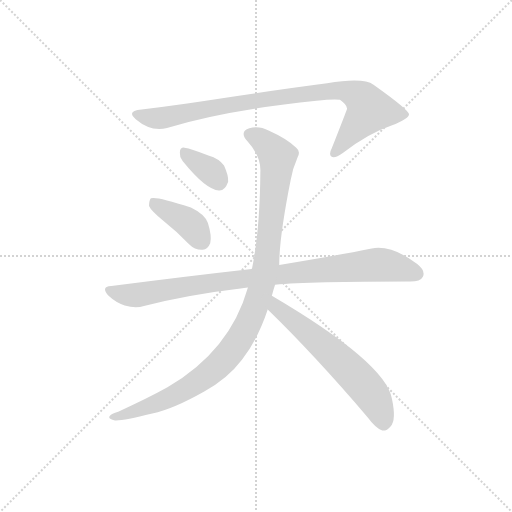
t = 0.00 s
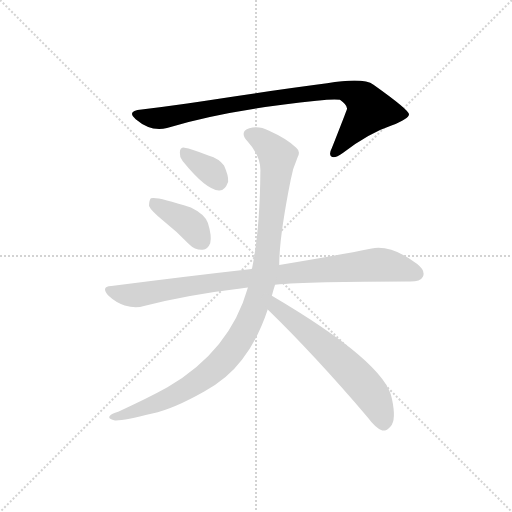
t = 1.07 s
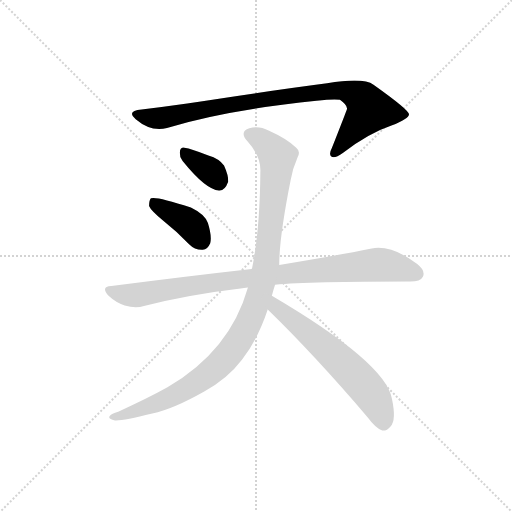
t = 2.14 s
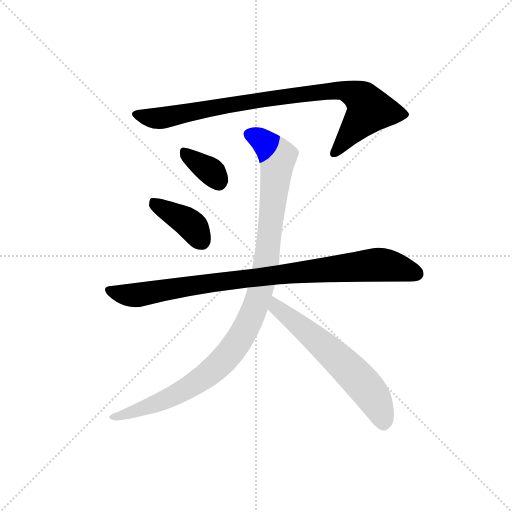
t = 3.21 s
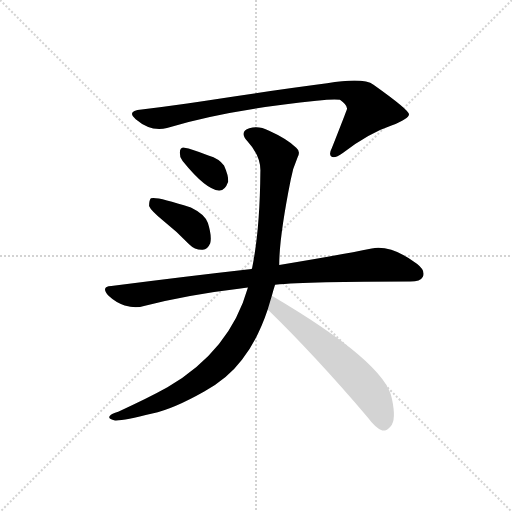
t = 4.28 s
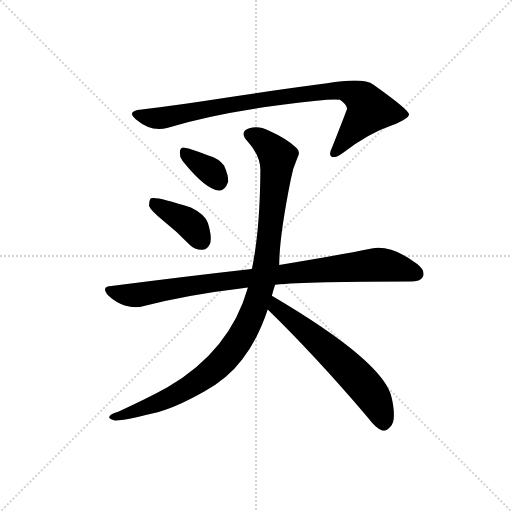
t = 5.35 s

The animated SVG that drew these frames (rendered in a browser with its animation timeline set to each time). Animation: 6 CSS @keyframes rules; one cycle of 5.35 s.

<svg version="1.1" viewBox="0 0 1024 1024" xmlns="http://www.w3.org/2000/svg">
  <g stroke="lightgray" stroke-dasharray="1,1" stroke-width="1" transform="scale(4, 4)">
    <line x1="0" y1="0" x2="256" y2="256"></line>
    <line x1="256" y1="0" x2="0" y2="256"></line>
    <line x1="128" y1="0" x2="128" y2="256"></line>
    <line x1="0" y1="128" x2="256" y2="128"></line>
  </g>
  <g transform="scale(0.92, -0.92) translate(60, -850)">
    <style type="text/css">
      
        @keyframes keyframes0 {
          from {
            stroke: blue;
            stroke-dashoffset: 905;
            stroke-width: 128;
          }
          75% {
            animation-timing-function: step-end;
            stroke: blue;
            stroke-dashoffset: 0;
            stroke-width: 128;
          }
          to {
            stroke: black;
            stroke-width: 1024;
          }
        }
        #make-me-a-hanzi-animation-0 {
          animation: keyframes0 0.9864908854166666s both;
          animation-delay: 0s;
          animation-timing-function: linear;
        }
      
        @keyframes keyframes1 {
          from {
            stroke: blue;
            stroke-dashoffset: 351;
            stroke-width: 128;
          }
          53% {
            animation-timing-function: step-end;
            stroke: blue;
            stroke-dashoffset: 0;
            stroke-width: 128;
          }
          to {
            stroke: black;
            stroke-width: 1024;
          }
        }
        #make-me-a-hanzi-animation-1 {
          animation: keyframes1 0.53564453125s both;
          animation-delay: 0.9864908854166666s;
          animation-timing-function: linear;
        }
      
        @keyframes keyframes2 {
          from {
            stroke: blue;
            stroke-dashoffset: 397;
            stroke-width: 128;
          }
          56% {
            animation-timing-function: step-end;
            stroke: blue;
            stroke-dashoffset: 0;
            stroke-width: 128;
          }
          to {
            stroke: black;
            stroke-width: 1024;
          }
        }
        #make-me-a-hanzi-animation-2 {
          animation: keyframes2 0.5730794270833334s both;
          animation-delay: 1.5221354166666665s;
          animation-timing-function: linear;
        }
      
        @keyframes keyframes3 {
          from {
            stroke: blue;
            stroke-dashoffset: 931;
            stroke-width: 128;
          }
          75% {
            animation-timing-function: step-end;
            stroke: blue;
            stroke-dashoffset: 0;
            stroke-width: 128;
          }
          to {
            stroke: black;
            stroke-width: 1024;
          }
        }
        #make-me-a-hanzi-animation-3 {
          animation: keyframes3 1.0076497395833333s both;
          animation-delay: 2.09521484375s;
          animation-timing-function: linear;
        }
      
        @keyframes keyframes4 {
          from {
            stroke: blue;
            stroke-dashoffset: 1071;
            stroke-width: 128;
          }
          78% {
            animation-timing-function: step-end;
            stroke: blue;
            stroke-dashoffset: 0;
            stroke-width: 128;
          }
          to {
            stroke: black;
            stroke-width: 1024;
          }
        }
        #make-me-a-hanzi-animation-4 {
          animation: keyframes4 1.12158203125s both;
          animation-delay: 3.102864583333333s;
          animation-timing-function: linear;
        }
      
        @keyframes keyframes5 {
          from {
            stroke: blue;
            stroke-dashoffset: 620;
            stroke-width: 128;
          }
          67% {
            animation-timing-function: step-end;
            stroke: blue;
            stroke-dashoffset: 0;
            stroke-width: 128;
          }
          to {
            stroke: black;
            stroke-width: 1024;
          }
        }
        #make-me-a-hanzi-animation-5 {
          animation: keyframes5 0.7545572916666666s both;
          animation-delay: 4.224446614583333s;
          animation-timing-function: linear;
        }
      
    </style>
    
      <path d="M 303 572 Q 432 611 628 631 Q 665 635 679 633 Q 697 620 694 612 Q 694 611 661 527 Q 654 514 661 509 Q 668 505 686 518 Q 743 561 791 577 Q 831 593 829 602 Q 828 612 752 666 Q 730 682 651 669 Q 528 653 347 625 Q 298 618 248 612 Q 214 609 235 591 Q 268 563 303 572 Z" fill="lightgray"></path>
    
      <path d="M 337 500 Q 388 437 416 436 Q 429 435 436 455 Q 437 468 427 490 Q 417 505 393 512 Q 356 527 341 529 Q 331 530 331 518 Q 330 509 337 500 Z" fill="lightgray"></path>
    
      <path d="M 295 370 Q 323 348 351 319 Q 364 306 381 307 Q 391 307 397 321 Q 401 336 392 365 Q 386 384 355 399 Q 279 424 268 419 Q 264 415 264 402 Q 268 392 295 370 Z" fill="lightgray"></path>
    
      <path d="M 538 231 Q 613 238 832 238 Q 854 238 859 248 Q 866 261 847 276 Q 792 318 748 310 Q 670 294 547 274 L 487 265 Q 345 249 182 228 Q 158 227 176 207 Q 192 192 211 186 Q 235 179 253 185 Q 352 210 463 223 Q 470 224 479 225 L 538 231 Z" fill="lightgray"></path>
    
      <path d="M 531 207 Q 534 219 538 231 L 547 274 Q 547 334 572 459 Q 576 483 587 508 Q 594 521 584 529 Q 565 548 525 566 Q 501 578 482 571 Q 460 564 477 544 Q 508 510 506 476 Q 505 350 488 267 Q 487 266 487 265 L 479 225 Q 440 87 304 8 Q 261 -16 197 -45 Q 182 -49 179 -54 Q 173 -60 190 -64 Q 208 -65 271 -49 Q 317 -39 384 -1 Q 435 27 466 68 Q 500 111 522 177 L 531 207 Z" fill="lightgray"></path>
    
      <path d="M 522 177 Q 622 80 740 -58 Q 756 -80 771 -86 Q 781 -87 789 -77 Q 802 -64 792 -17 Q 779 61 531 207 C 505 222 501 198 522 177 Z" fill="lightgray"></path>
    
    
      <clipPath id="make-me-a-hanzi-clip-0">
        <path d="M 303 572 Q 432 611 628 631 Q 665 635 679 633 Q 697 620 694 612 Q 694 611 661 527 Q 654 514 661 509 Q 668 505 686 518 Q 743 561 791 577 Q 831 593 829 602 Q 828 612 752 666 Q 730 682 651 669 Q 528 653 347 625 Q 298 618 248 612 Q 214 609 235 591 Q 268 563 303 572 Z"></path>
      </clipPath>
      <path clip-path="url(#make-me-a-hanzi-clip-0)" d="M 240 602 L 263 594 L 293 594 L 538 638 L 684 654 L 724 638 L 743 611 L 666 516" fill="none" id="make-me-a-hanzi-animation-0" stroke-dasharray="777 1554" stroke-linecap="round"></path>
    
      <clipPath id="make-me-a-hanzi-clip-1">
        <path d="M 337 500 Q 388 437 416 436 Q 429 435 436 455 Q 437 468 427 490 Q 417 505 393 512 Q 356 527 341 529 Q 331 530 331 518 Q 330 509 337 500 Z"></path>
      </clipPath>
      <path clip-path="url(#make-me-a-hanzi-clip-1)" d="M 343 517 L 404 473 L 415 456" fill="none" id="make-me-a-hanzi-animation-1" stroke-dasharray="223 446" stroke-linecap="round"></path>
    
      <clipPath id="make-me-a-hanzi-clip-2">
        <path d="M 295 370 Q 323 348 351 319 Q 364 306 381 307 Q 391 307 397 321 Q 401 336 392 365 Q 386 384 355 399 Q 279 424 268 419 Q 264 415 264 402 Q 268 392 295 370 Z"></path>
      </clipPath>
      <path clip-path="url(#make-me-a-hanzi-clip-2)" d="M 272 413 L 347 368 L 379 325" fill="none" id="make-me-a-hanzi-animation-2" stroke-dasharray="269 538" stroke-linecap="round"></path>
    
      <clipPath id="make-me-a-hanzi-clip-3">
        <path d="M 538 231 Q 613 238 832 238 Q 854 238 859 248 Q 866 261 847 276 Q 792 318 748 310 Q 670 294 547 274 L 487 265 Q 345 249 182 228 Q 158 227 176 207 Q 192 192 211 186 Q 235 179 253 185 Q 352 210 463 223 Q 470 224 479 225 L 538 231 Z"></path>
      </clipPath>
      <path clip-path="url(#make-me-a-hanzi-clip-3)" d="M 178 218 L 234 208 L 410 237 L 765 275 L 845 255" fill="none" id="make-me-a-hanzi-animation-3" stroke-dasharray="803 1606" stroke-linecap="round"></path>
    
      <clipPath id="make-me-a-hanzi-clip-4">
        <path d="M 531 207 Q 534 219 538 231 L 547 274 Q 547 334 572 459 Q 576 483 587 508 Q 594 521 584 529 Q 565 548 525 566 Q 501 578 482 571 Q 460 564 477 544 Q 508 510 506 476 Q 505 350 488 267 Q 487 266 487 265 L 479 225 Q 440 87 304 8 Q 261 -16 197 -45 Q 182 -49 179 -54 Q 173 -60 190 -64 Q 208 -65 271 -49 Q 317 -39 384 -1 Q 435 27 466 68 Q 500 111 522 177 L 531 207 Z"></path>
      </clipPath>
      <path clip-path="url(#make-me-a-hanzi-clip-4)" d="M 484 557 L 520 536 L 543 502 L 518 273 L 503 207 L 475 136 L 430 71 L 364 16 L 295 -21 L 186 -57" fill="none" id="make-me-a-hanzi-animation-4" stroke-dasharray="943 1886" stroke-linecap="round"></path>
    
      <clipPath id="make-me-a-hanzi-clip-5">
        <path d="M 522 177 Q 622 80 740 -58 Q 756 -80 771 -86 Q 781 -87 789 -77 Q 802 -64 792 -17 Q 779 61 531 207 C 505 222 501 198 522 177 Z"></path>
      </clipPath>
      <path clip-path="url(#make-me-a-hanzi-clip-5)" d="M 540 196 L 541 182 L 654 89 L 734 10 L 762 -33 L 773 -71" fill="none" id="make-me-a-hanzi-animation-5" stroke-dasharray="492 984" stroke-linecap="round"></path>
    
  </g>
</svg>
